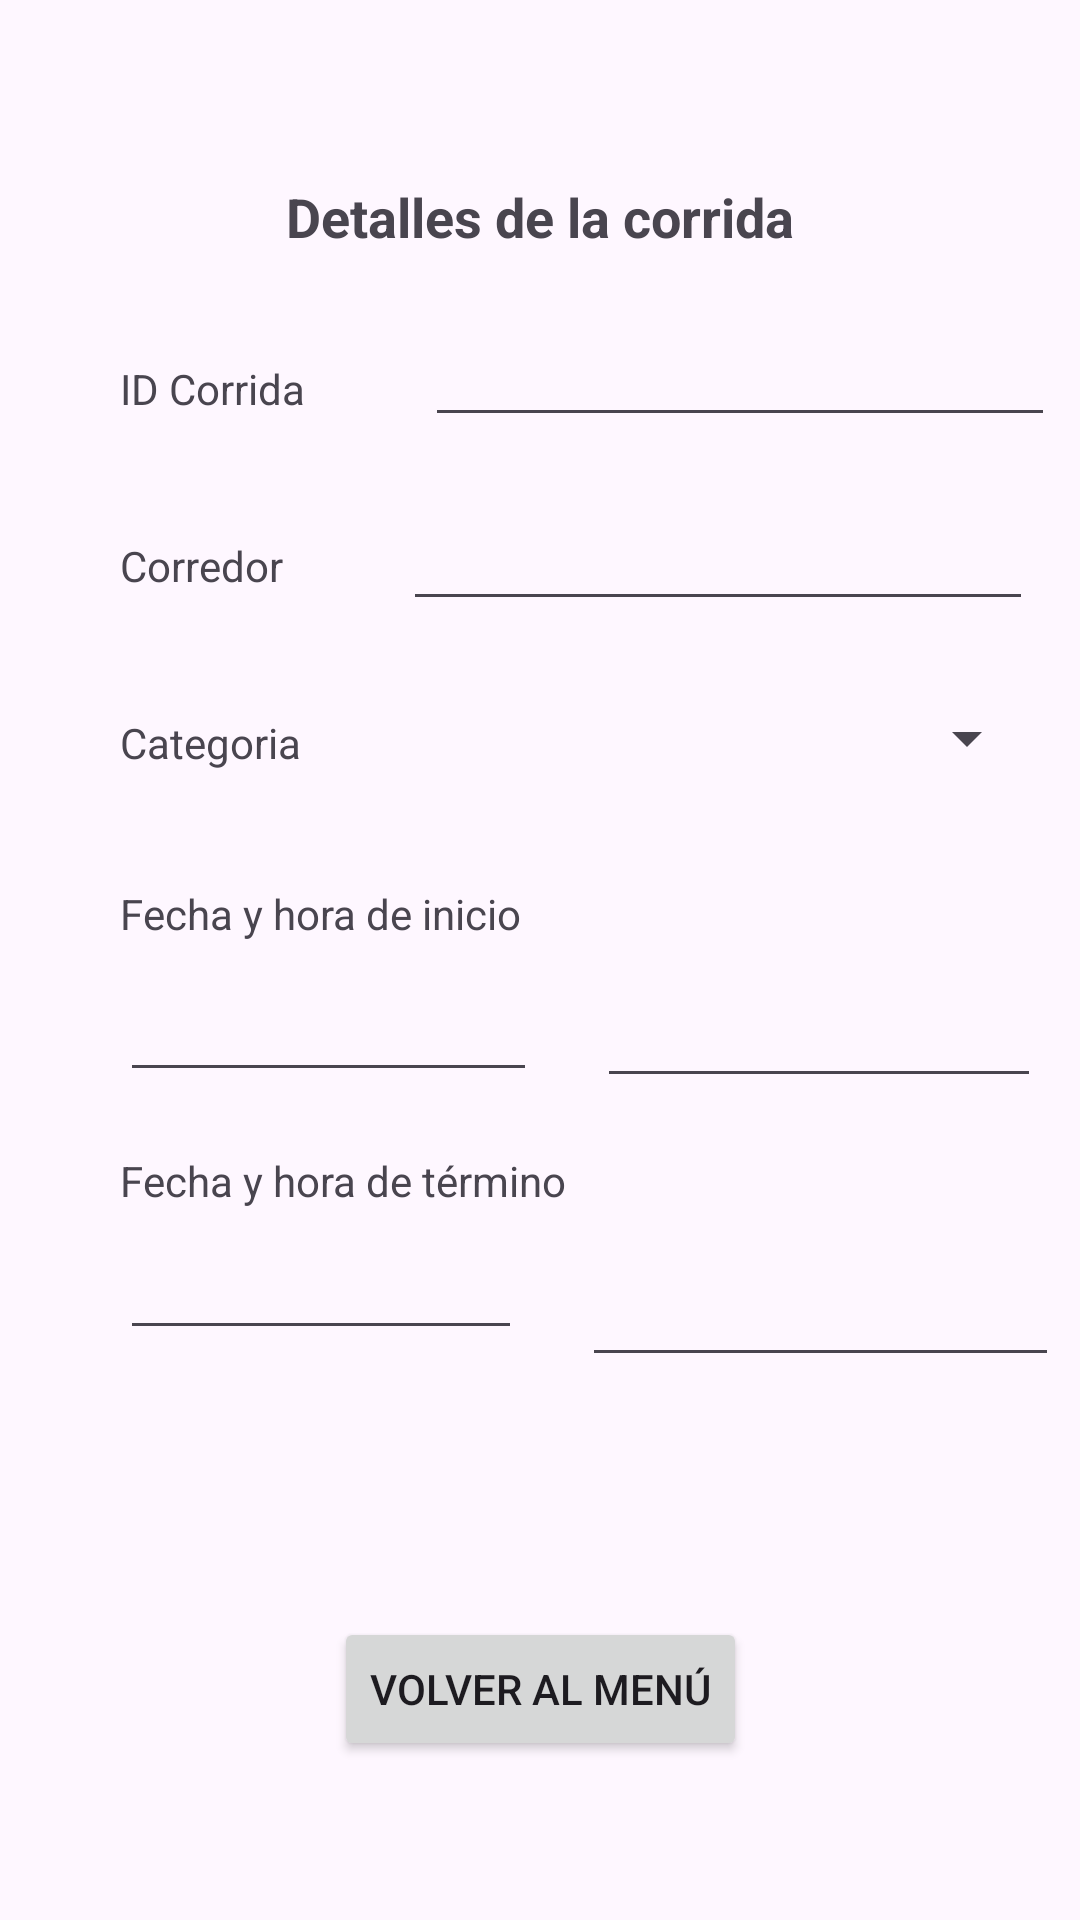

Here is an Android app screen rendered from its layout file. Give the layout XML and the strings, colors and styles it references.
<!-- AndroidManifest.xml: application theme Theme.AppRunningMobile -->
<!-- res/layout/activity_detalles.xml -->
<?xml version="1.0" encoding="utf-8"?>
<androidx.constraintlayout.widget.ConstraintLayout xmlns:android="http://schemas.android.com/apk/res/android"
    xmlns:app="http://schemas.android.com/apk/res-auto"
    xmlns:tools="http://schemas.android.com/tools"
    android:id="@+id/background"
    android:layout_width="match_parent"
    android:layout_height="match_parent"
    tools:context=".detalles">

    <TextView
        android:id="@+id/tituloDetalles"
        android:layout_width="wrap_content"
        android:layout_height="wrap_content"
        android:layout_marginTop="60dp"
        android:text="Detalles de la corrida"
        android:textSize="18sp"
        android:textStyle="bold"
        app:layout_constraintEnd_toEndOf="parent"
        app:layout_constraintStart_toStartOf="parent"
        app:layout_constraintTop_toTopOf="parent" />

    <TextView
        android:id="@+id/textView2"
        android:layout_width="wrap_content"
        android:layout_height="wrap_content"
        android:layout_marginStart="40dp"
        android:layout_marginTop="120dp"
        android:text="ID Corrida"
        app:layout_constraintStart_toStartOf="parent"
        app:layout_constraintTop_toTopOf="parent" />

    <EditText
        android:id="@+id/detIdCorrida"
        android:layout_width="wrap_content"
        android:layout_height="wrap_content"
        android:layout_marginStart="40dp"
        android:layout_marginTop="20dp"
        android:ems="10"
        android:inputType="text"
        app:layout_constraintStart_toEndOf="@+id/textView2"
        app:layout_constraintTop_toBottomOf="@+id/tituloDetalles" />

    <TextView
        android:id="@+id/textView3"
        android:layout_width="wrap_content"
        android:layout_height="wrap_content"
        android:layout_marginStart="40dp"
        android:layout_marginTop="40dp"
        android:text="Corredor"
        app:layout_constraintStart_toStartOf="parent"
        app:layout_constraintTop_toBottomOf="@+id/textView2" />

    <EditText
        android:id="@+id/detNombreCorredor"
        android:layout_width="wrap_content"
        android:layout_height="wrap_content"
        android:layout_marginStart="40dp"
        android:layout_marginTop="20dp"
        android:ems="10"
        android:inputType="text"
        app:layout_constraintStart_toEndOf="@+id/textView3"
        app:layout_constraintTop_toBottomOf="@+id/detIdCorrida" />

    <Spinner
        android:id="@+id/detCategoria"
        android:layout_width="206dp"
        android:layout_height="38dp"
        android:layout_marginStart="40dp"
        android:layout_marginTop="20dp"
        app:layout_constraintStart_toEndOf="@+id/textView4"
        app:layout_constraintTop_toBottomOf="@+id/detNombreCorredor" />

    <TextView
        android:id="@+id/textView4"
        android:layout_width="wrap_content"
        android:layout_height="wrap_content"
        android:layout_marginStart="40dp"
        android:layout_marginTop="40dp"
        android:text="Categoria"
        app:layout_constraintStart_toStartOf="parent"
        app:layout_constraintTop_toBottomOf="@+id/textView3" />

    <TextView
        android:id="@+id/textView5"
        android:layout_width="wrap_content"
        android:layout_height="wrap_content"
        android:layout_marginStart="40dp"
        android:layout_marginTop="30dp"
        android:text="Fecha y hora de inicio"
        app:layout_constraintStart_toStartOf="parent"
        app:layout_constraintTop_toBottomOf="@+id/detCategoria" />

    <EditText
        android:id="@+id/detFechaInicio"
        android:layout_width="139dp"
        android:layout_height="40dp"
        android:layout_marginStart="40dp"
        android:layout_marginTop="10dp"
        android:ems="10"
        android:inputType="date"
        app:layout_constraintStart_toStartOf="parent"
        app:layout_constraintTop_toBottomOf="@+id/textView5" />

    <EditText
        android:id="@+id/detHoraInicio"
        android:layout_width="148dp"
        android:layout_height="41dp"
        android:layout_marginStart="20dp"
        android:layout_marginTop="60dp"
        android:ems="10"
        android:inputType="time"
        app:layout_constraintStart_toEndOf="@+id/detFechaInicio"
        app:layout_constraintTop_toBottomOf="@+id/detCategoria" />

    <TextView
        android:id="@+id/textView6"
        android:layout_width="wrap_content"
        android:layout_height="wrap_content"
        android:layout_marginStart="40dp"
        android:layout_marginTop="20dp"
        android:text="Fecha y hora de término"
        app:layout_constraintStart_toStartOf="parent"
        app:layout_constraintTop_toBottomOf="@+id/detFechaInicio" />

    <EditText
        android:id="@+id/detFechaTermino"
        android:layout_width="134dp"
        android:layout_height="37dp"
        android:layout_marginStart="40dp"
        android:layout_marginTop="10dp"
        android:ems="10"
        android:inputType="date"
        app:layout_constraintStart_toStartOf="parent"
        app:layout_constraintTop_toBottomOf="@+id/textView6" />

    <EditText
        android:id="@+id/detHoraTermino"
        android:layout_width="159dp"
        android:layout_height="43dp"
        android:layout_marginStart="20dp"
        android:layout_marginTop="50dp"
        android:ems="10"
        android:inputType="time"
        app:layout_constraintStart_toEndOf="@+id/detFechaTermino"
        app:layout_constraintTop_toBottomOf="@+id/detHoraInicio" />

    <Button
        android:id="@+id/volverDetallesMenu"
        android:layout_width="wrap_content"
        android:layout_height="wrap_content"
        android:layout_marginTop="80dp"
        android:text="Volver al menú"
        app:layout_constraintEnd_toEndOf="parent"
        app:layout_constraintStart_toStartOf="parent"
        app:layout_constraintTop_toBottomOf="@+id/detHoraTermino" />
</androidx.constraintlayout.widget.ConstraintLayout>
<!-- resources referenced by this layout -->
<resources>
  <style name="Theme.AppRunningMobile" parent="Base.Theme.AppRunningMobile" />
  <style name="Base.Theme.AppRunningMobile" parent="Theme.Material3.DayNight.NoActionBar">
          
          
      </style>
</resources>
